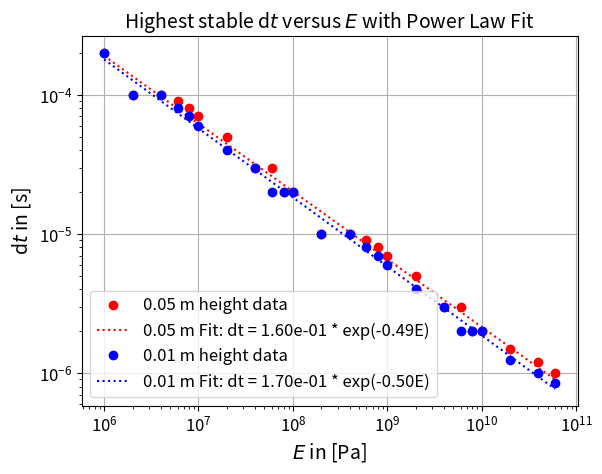

The script that saved this image:
import numpy as np
import matplotlib.pyplot as plt

# Given data
e_values = np.array([1e6, 2e6, 4e6, 6e6, 8e6, 1e7, 2e7, 4e7, 6e7, 8e7, 1e8, 2e8, 4e8, 6e8, 8e8, 1e9, 2e9, 4e9, 6e9, 8e9, 1e10, 2e10, 4e10, 6e10])
dt_values = np.array([2e-4, 1e-4, 1e-4, 9e-5, 8e-5, 7e-5, 5e-5, 3e-5, 3e-5, 2e-5, 2e-5, 1e-5, 1e-5, 9e-6, 8e-6, 7e-6, 5e-6, 3e-6, 3e-6, 2e-6, 2e-6, 1.5e-6, 1.2e-6, 1e-6])
other_dt = np.array([2.00E-04, 1.00E-04, 1.00E-04, 8.00E-05, 7.00E-05, 6.00E-05, 4.00E-05, 3.00E-05, 2.00E-05, 2.00E-05, 2.00E-05, 1.00E-05, 1.00E-05, 8.00E-06, 7.00E-06, 6.00E-06, 4.00E-06, 3.00E-06, 2.00E-06, 2.00E-06, 2.00E-06, 1.25E-06, 1.00E-06, 8.50E-07])

#-----------------------
# Perform linear regression on log-log data
log_e = np.log10(e_values)
log_dt = np.log10(dt_values)
coefficients = np.polyfit(log_e, log_dt, 1)  # Fit a line to log-log data
slope, intercept = coefficients

# Generate fitted line
log_e_fit = np.linspace(log_e.min(), log_e.max(), 100)
log_dt_fit = slope * log_e_fit + intercept

# Convert fitted line back to original scale
e_fit = 10**log_e_fit
dt_fit = 10**log_dt_fit
#-----------------------
loog_dt = np.log10(other_dt)
coefficients = np.polyfit(log_e, loog_dt, 1)
sloope, interceept = coefficients
loog_dt_fit = sloope * log_e_fit + interceept
dt_fiit = 10**loog_dt_fit



# Plot the data and the fit
plt.figure()
plt.loglog(e_values, dt_values, 'ro', label='0.05 m height data')
plt.loglog(e_fit, dt_fit, 'r:', label=f'0.05 m Fit: dt = {10**intercept:.2e} * exp({slope:.2f}E)')
plt.loglog(e_values, other_dt, 'bo', label='0.01 m height data')
plt.loglog(e_fit, dt_fiit, 'b:', label=f'0.01 m Fit: dt = {10**interceept:.2e} * exp({sloope:.2f}E)')

plt.rc('font', size=12)

plt.xlabel(r'$E$ in [Pa]', fontsize=14)
plt.ylabel(r'd$t$ in [s]', fontsize=14)
plt.title(r'Highest stable d$t$ versus $E$ with Power Law Fit', fontsize=14)
plt.yticks(fontsize=12)
plt.xticks(fontsize=12)
plt.legend()
plt.grid()
plt.show()

# Print the coefficients
print(f"Slope (n): {slope}")
print(f"Intercept (log10(k)): {intercept}")
print(f"Intercept (k): {10**intercept}")
